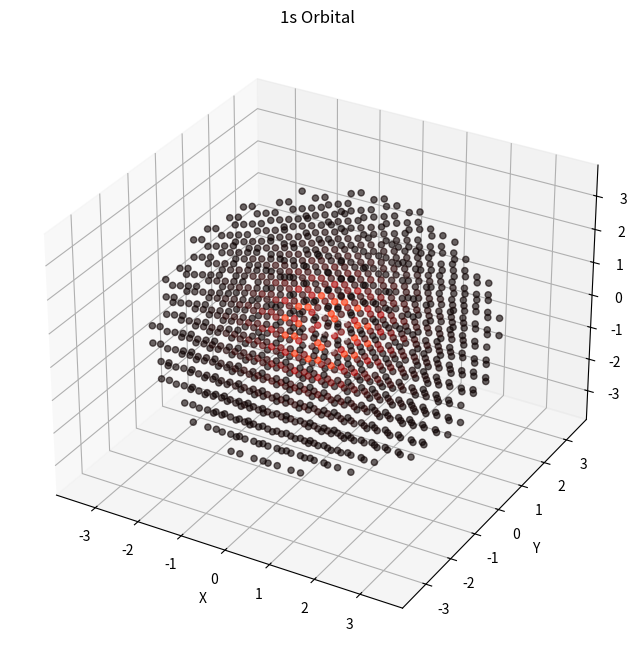

Source code (Python):
import numpy as np

import matplotlib.pyplot as plt

from mpl_toolkits.mplot3d import Axes3D

from matplotlib.animation import FuncAnimation

x = np.linspace(-5, 5, 20)
y = np.linspace(-5, 5, 20)
z = np.linspace(-5, 5, 20)

# print('x values:', x)

X, Y, Z = np.meshgrid(x, y, z)
# print(X.shape)
# print(X[0, 0, :5])

R = np.sqrt(X**2 + Y**2 + Z**2)  # distance from origin for each point
# print(R.shape)
# print(R[5, 5, 5])
# print(np.max(R))

a0 = 1.0
prob_density = np.exp(-2 * R / a0)
#print(prob_density[5, 5, 5])
#print(np.min(prob_density))
#print(np.max(prob_density))

fig = plt.figure(figsize=(10, 8))
ax = fig.add_subplot(111, projection='3d')

threshold = 0.001

mask = prob_density > threshold
xs = X[mask]
ys = Y[mask]
zs = Z[mask]
colors = prob_density[mask]

#print(len(xs))

scatter = ax.scatter(xs, ys, zs, c=colors, cmap="hot", alpha=0.6, s=20)

ax.set_xlabel('X')
ax.set_ylabel('Y')
ax.set_zlabel('Z')
ax.set_title('1s Orbital')

def update(frame):
    ax.view_init(elev=20, azim=frame)
    return scatter,
    
ani = FuncAnimation(fig, update, frames=360, interval=50)

plt.show()

